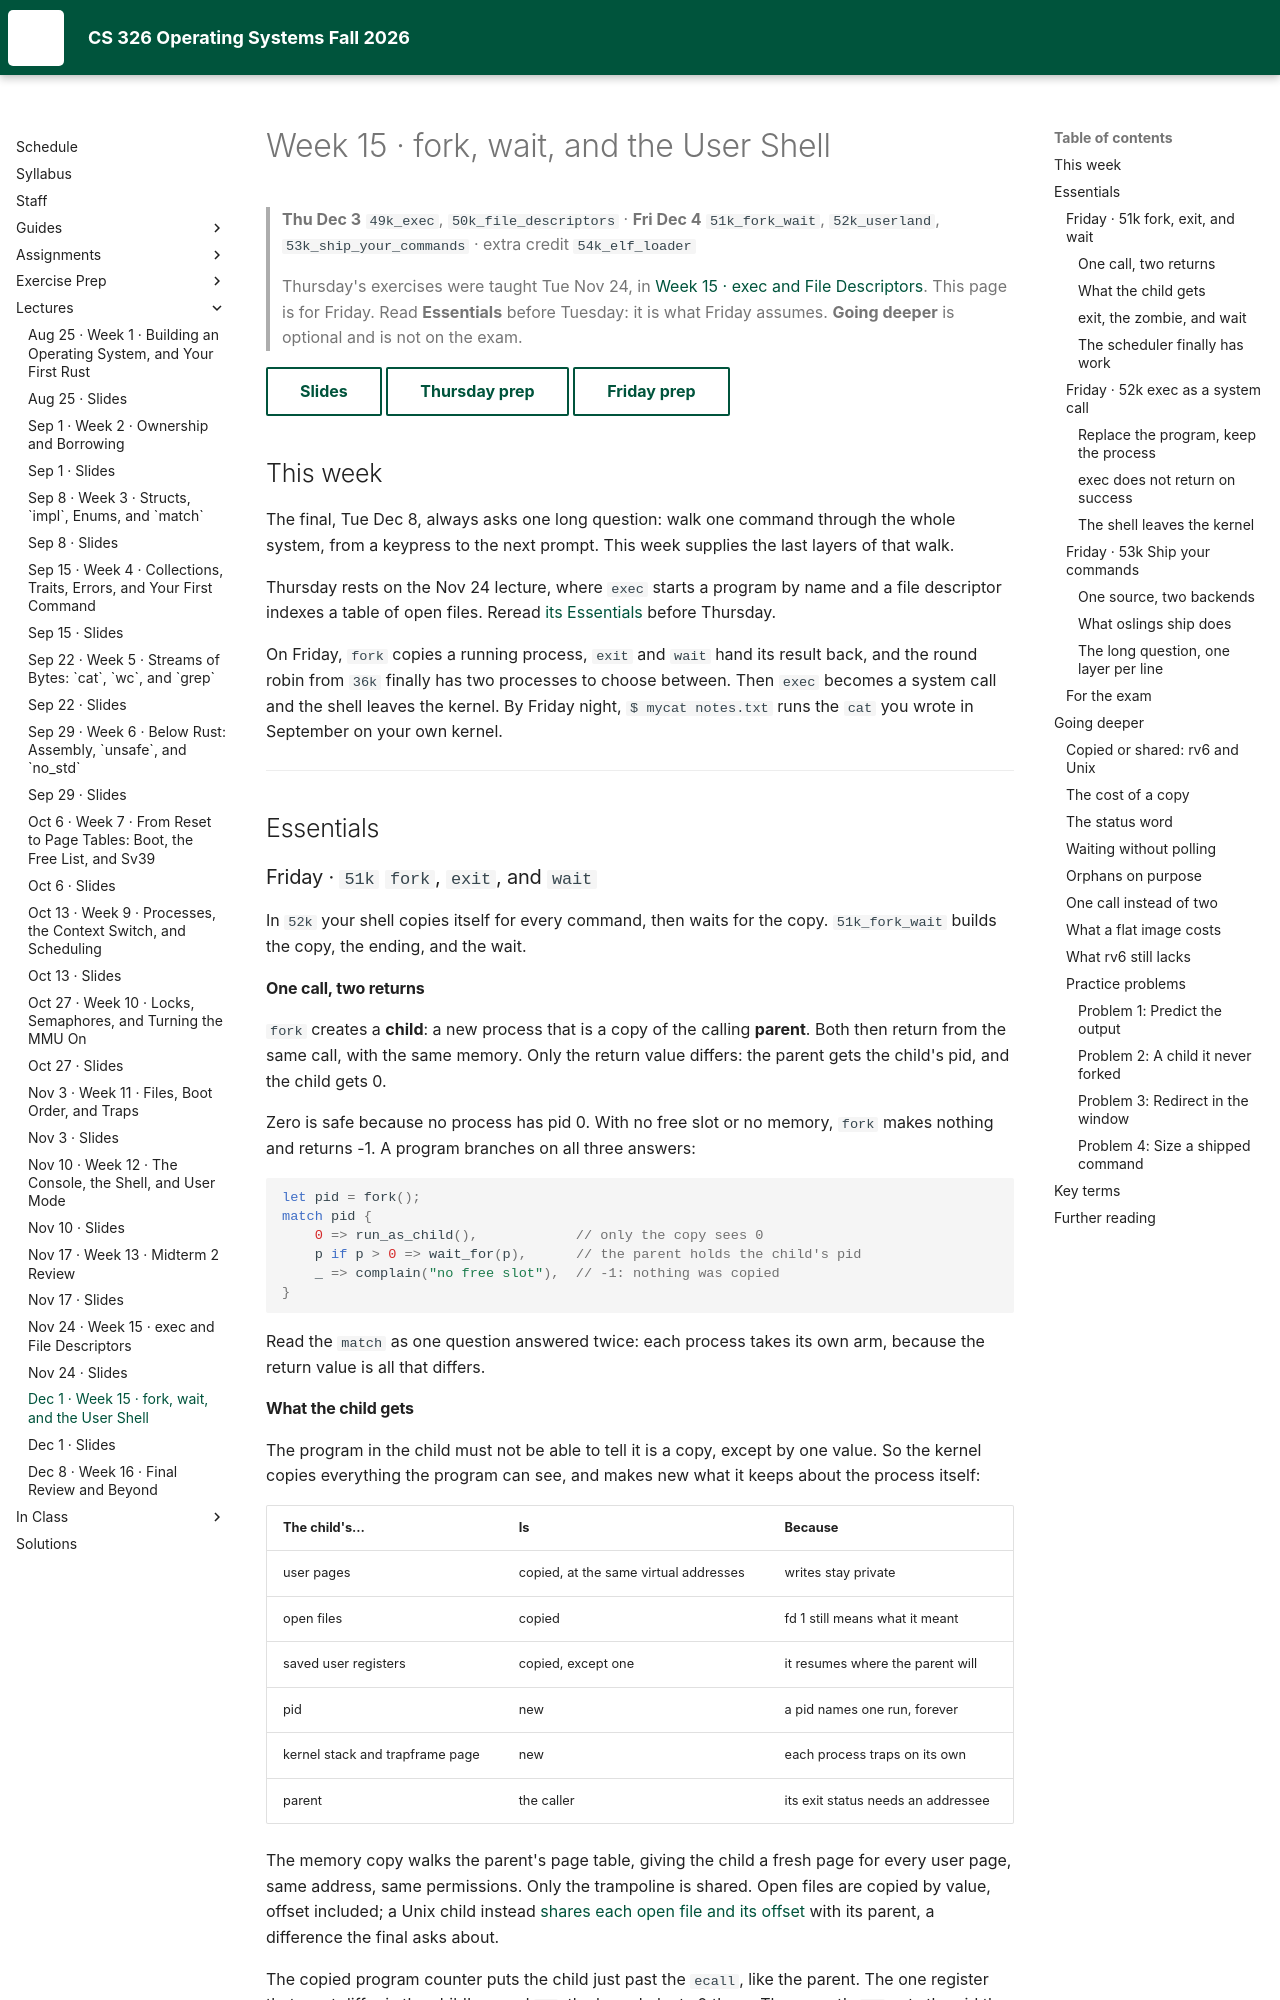

repository: USF-CS326-F26/USF-CS326-F26.github.io · page: lectures/15-cs326-2026-12-01-fork-wait-and-the-user-shell/index.html · generator: mkdocs

# Week 15 · fork, wait, and the User Shell

> **Thu Dec 3** `49k_exec`, `50k_file_descriptors` · **Fri Dec 4** `51k_fork_wait`, `52k_userland`, `53k_ship_your_commands` · extra credit `54k_elf_loader`
>
> Thursday's exercises were taught Tue Nov 24, in
> [Week 15 · exec and File Descriptors](15-cs326-2026-11-24-exec-and-file-descriptors.md).
> This page is for Friday.
> Read **Essentials** before Tuesday: it is what Friday assumes.
> **Going deeper** is optional and is not on the exam.

[Slides](15-cs326-2026-12-01-fork-wait-and-the-user-shell-slides.html){ .md-button }
[Thursday prep](../prep/15-cs326-2026-12-03-prep-exec-and-file-descriptors.md){ .md-button }
[Friday prep](../prep/15-cs326-2026-12-04-prep-fork-userland-and-ship.md){ .md-button }

## This week { #this-week }

The final, Tue Dec 8, always asks one long question: walk one command
through the whole system, from a keypress to the next prompt. This week
supplies the last layers of that walk.

Thursday rests on the Nov 24 lecture, where `exec` starts a program by name
and a file descriptor indexes a table of open files. Reread
[its Essentials](15-cs326-2026-11-24-exec-and-file-descriptors.md#essentials)
before Thursday.

On Friday, `fork` copies a running process, `exit` and `wait` hand its result
back, and the round robin from `36k` finally has two processes to choose
between. Then `exec` becomes a system call and the shell leaves the kernel. By
Friday night, `$ mycat notes.txt` runs the `cat` you wrote in September on your
own kernel.

---

## Essentials { #essentials }

### Friday · `51k` `fork`, `exit`, and `wait` { #fri-51k }

In `52k` your shell copies itself for every command, then waits for the copy.
`51k_fork_wait` builds the copy, the ending, and the wait.

#### One call, two returns { #51k-fork }

`fork` creates a **child**: a new process that is a copy of the calling
**parent**. Both then return from the same call, with the same memory. Only the
return value differs: the parent gets the child's pid, and the child gets 0.

Zero is safe because no process has pid 0. With no free slot or no memory,
`fork` makes nothing and returns -1. A program branches on all three answers:

```rust
let pid = fork();
match pid {
    0 => run_as_child(),            // only the copy sees 0
    p if p > 0 => wait_for(p),      // the parent holds the child's pid
    _ => complain("no free slot"),  // -1: nothing was copied
}
```

Read the `match` as one question answered twice: each process takes its own
arm, because the return value is all that differs.

#### What the child gets { #51k-child }

The program in the child must not be able to tell it is a copy, except by one
value. So the kernel copies everything the program can see, and makes new what
it keeps about the process itself:

| The child's… | Is | Because |
|---|---|---|
| user pages | copied, at the same virtual addresses | writes stay private |
| open files | copied | fd 1 still means what it meant |
| saved user registers | copied, except one | it resumes where the parent will |
| pid | new | a pid names one run, forever |
| kernel stack and trapframe page | new | each process traps on its own |
| parent | the caller | its exit status needs an addressee |

The memory copy walks the parent's page table, giving the child a fresh page
for every user page, same address, same permissions. Only the trampoline is
shared. Open files are copied by value, offset included; a Unix child instead
[shares each open file and its offset](15-cs326-2026-11-24-exec-and-file-descriptors.md#exam-shared-offset)
with its parent, a difference the final asks about.

The copied program counter puts the child just past the `ecall`, like the
parent. The one register that must differ is the child's saved `a0`: the kernel
plants 0 there. The parent's `a0` gets the pid the ordinary way: the trap
handler stores every system call's return value in the caller's saved `a0`.
